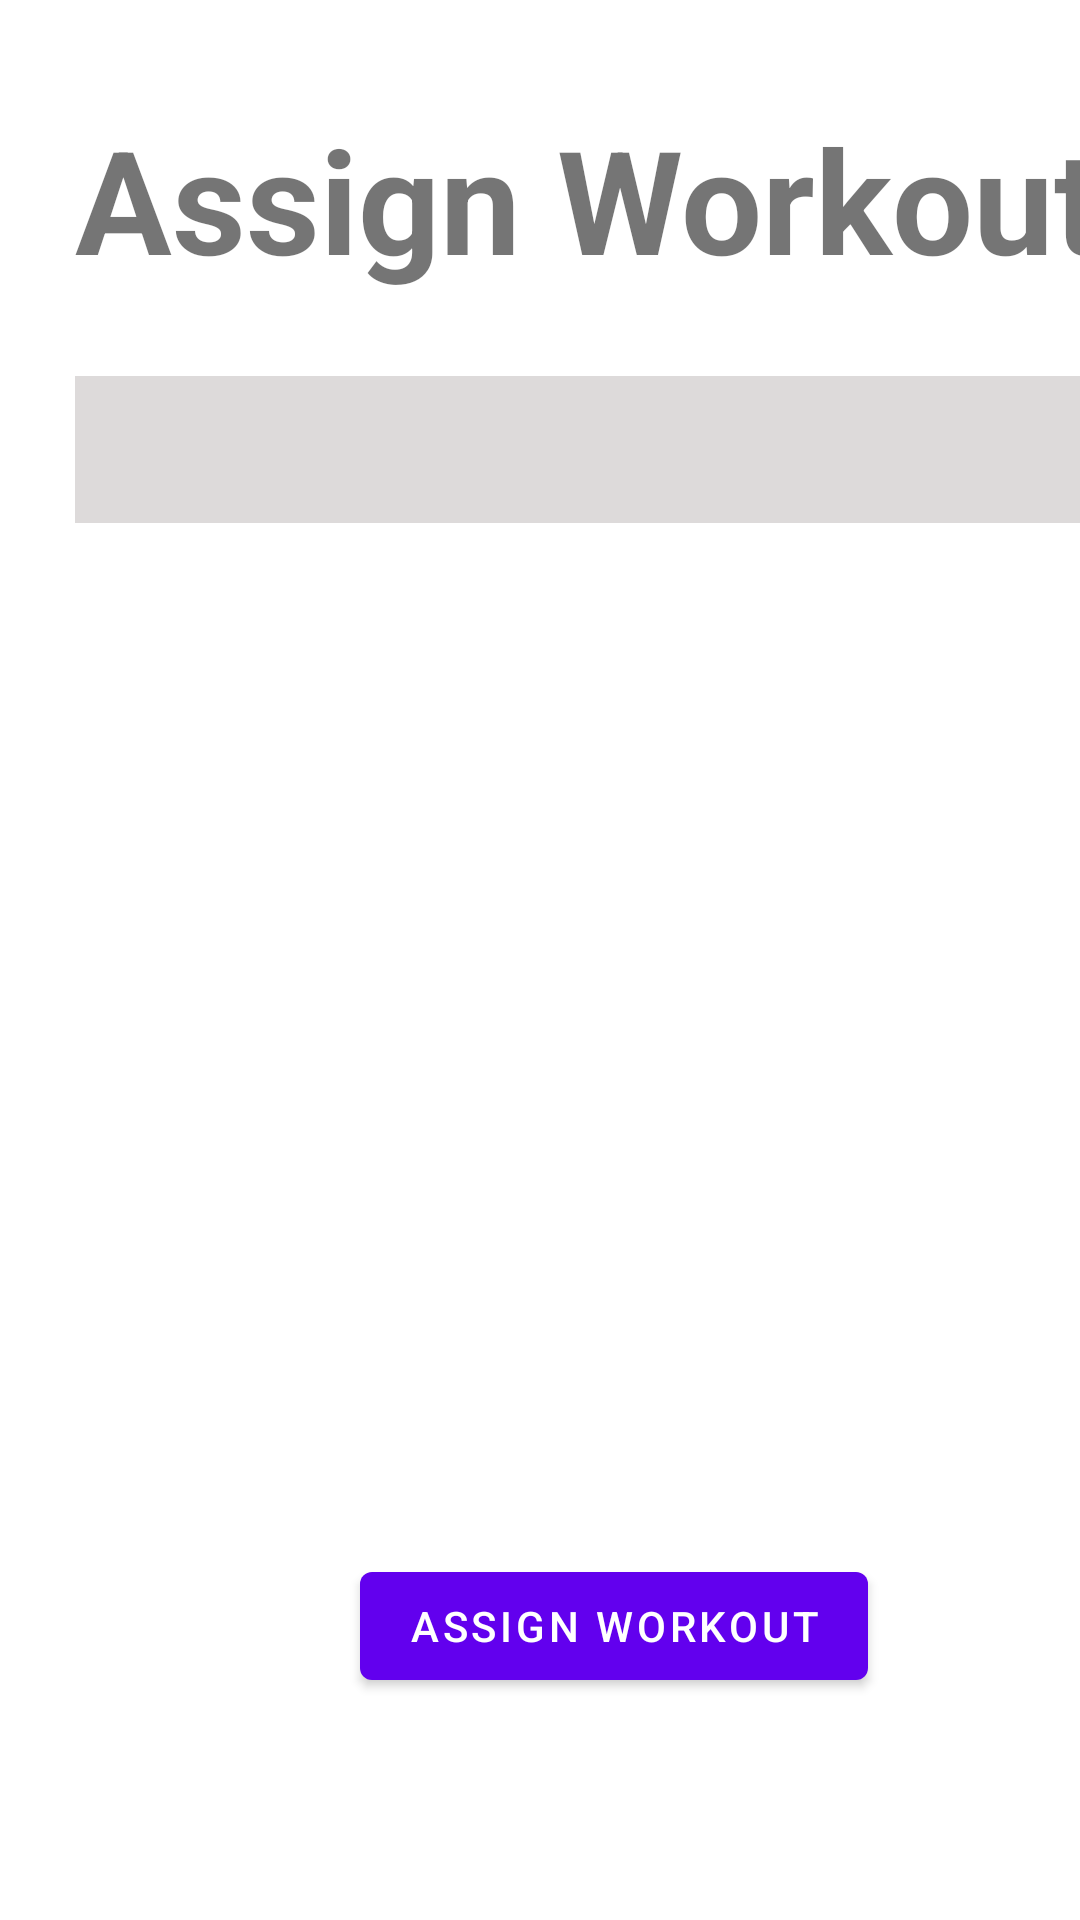

Here is an Android app screen rendered from its layout file. Give the layout XML and the strings, colors and styles it references.
<!-- AndroidManifest.xml: application theme Theme.Gym4UMovileAPP -->
<!-- res/layout/fragment_assign_workout.xml -->
<?xml version="1.0" encoding="utf-8"?>
<FrameLayout xmlns:android="http://schemas.android.com/apk/res/android"
    xmlns:app="http://schemas.android.com/apk/res-auto"
    xmlns:tools="http://schemas.android.com/tools"
    android:layout_width="match_parent"
    android:layout_height="match_parent"
    tools:context=".ui.clients.AssignWorkout">

    
    <androidx.constraintlayout.widget.ConstraintLayout
        android:layout_width="match_parent"
        android:layout_height="match_parent">

        <Spinner
            android:id="@+id/spWorkout"
            android:layout_width="346dp"
            android:layout_height="49dp"
            android:layout_marginStart="25dp"
            android:layout_marginTop="27dp"
            android:background="#DDDADA"
            app:circularflow_angles="10dp"
            app:layout_constraintStart_toStartOf="parent"
            app:layout_constraintTop_toBottomOf="@+id/textView19" />

        <TextView
            android:id="@+id/textView19"
            android:layout_width="wrap_content"
            android:layout_height="wrap_content"
            android:layout_marginStart="25dp"
            android:layout_marginTop="34dp"
            android:text="Assign Workout"
            android:textSize="48sp"
            android:textStyle="bold"
            app:layout_constraintStart_toStartOf="parent"
            app:layout_constraintTop_toTopOf="parent" />

        <Button
            android:id="@+id/btAssigned"
            android:layout_width="wrap_content"
            android:layout_height="wrap_content"
            android:layout_marginStart="120dp"
            android:layout_marginBottom="74dp"
            android:text="Assign Workout"
            app:layout_constraintBottom_toBottomOf="parent"
            app:layout_constraintStart_toStartOf="parent" />
    </androidx.constraintlayout.widget.ConstraintLayout>

</FrameLayout>
<!-- resources referenced by this layout -->
<resources>
  <style name="Theme.Gym4UMovileAPP" parent="Theme.MaterialComponents.DayNight.DarkActionBar">
          
          <item name="colorPrimary">@color/purple_500</item>
          <item name="colorPrimaryVariant">@color/purple_700</item>
          <item name="colorOnPrimary">@color/white</item>
          
          <item name="colorSecondary">@color/teal_200</item>
          <item name="colorSecondaryVariant">@color/teal_700</item>
          <item name="colorOnSecondary">@color/black</item>
          
          <item name="android:statusBarColor">?attr/colorPrimaryVariant</item>
          
          <item name="android:editTextStyle">@style/Theme.Gym4UMovileAPP.EditText</item>
          <item name="editTextStyle">@style/Theme.Gym4UMovileAPP.EditText</item>
          <item name="spinnerStyle">@style/Theme.Gym4UMovileAPP.Spinner</item>
  
      </style>
  <color name="purple_500">#FF6200EE</color>
  <color name="purple_700">#FF3700B3</color>
  <color name="white">#FFFFFFFF</color>
  <color name="teal_200">#FF03DAC5</color>
  <color name="teal_700">#FF018786</color>
  <color name="black">#FF000000</color>
  <style name="Theme.Gym4UMovileAPP.EditText" parent="Widget.AppCompat.EditText">
          <item name="android:textSize">14sp</item>
          <item name="android:background">@drawable/bg_edit_text</item>
          <item name="android:padding">8dp</item>
          <item name="cornerRadius">8dp</item>
      </style>
  <style name="Theme.Gym4UMovileAPP.Spinner" parent="Widget.AppCompat.Spinner">
          <item name="android:background">@drawable/bg_dropdown_spinner</item>
      </style>
  <!-- drawable bg_edit_text (drawable) -->
  <?xml version="1.0" encoding="utf-8"?>
  <shape xmlns:android="http://schemas.android.com/apk/res/android" >
      <solid android:color="?attr/backgroundTint"/>
      <corners android:radius="8dp"/>
      <stroke android:color="#99000000" android:width="1dp"/>
      <size android:height="48dp"/>
  </shape>
  <!-- drawable bg_dropdown_spinner (drawable) -->
  <?xml version="1.0" encoding="utf-8"?>
  <layer-list xmlns:android="http://schemas.android.com/apk/res/android">
      <item android:drawable="@drawable/bg_edit_text" />
      <item android:drawable="@drawable/baseline_arrow_drop_down_24" android:gravity="center_vertical|end" />
  </layer-list>
</resources>
